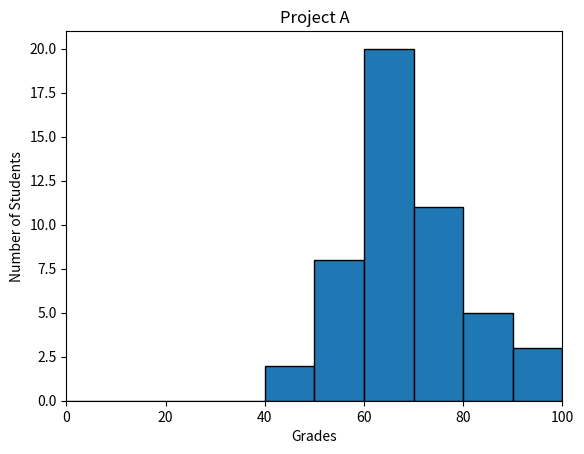

The matplotlib source for this figure:
#!/usr/bin/env python3
"""
Plots a histogram of student grades.
"""
import numpy as np
import matplotlib.pyplot as plt


def frequency():
    """
    Plots a histogram of student scores for a project.
    """
    np.random.seed(5)
    student_grades = np.random.normal(68, 15, 50)
    plt.figure(figsize=(6.4, 4.8))

    bins = np.arange(0, 101, 10)

    plt.hist(student_grades, bins=bins, edgecolor='black')
    plt.xlabel('Grades')
    plt.ylabel('Number of Students')
    plt.title('Project A')
    plt.xlim(0, 100) 
    plt.show()

if __name__ == '__main__':
    frequency()
